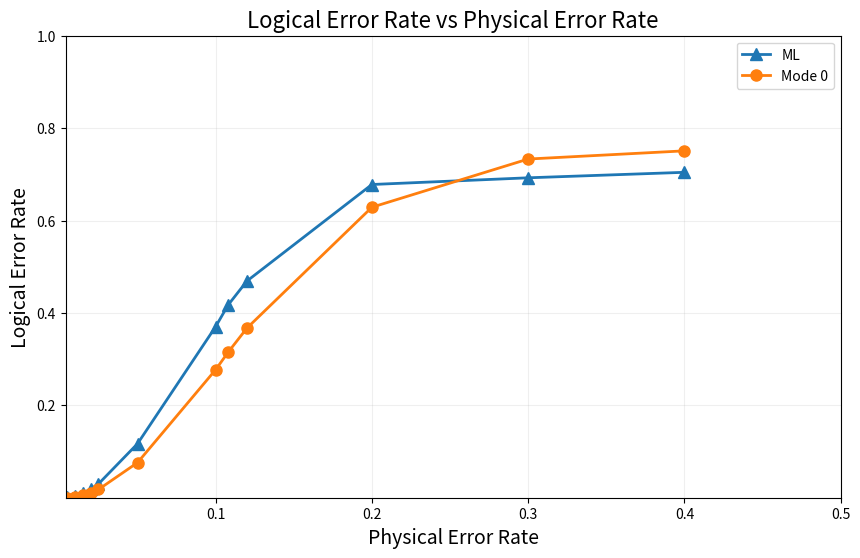

This figure's Python source:
import matplotlib.pyplot as plt
import numpy as np

# Data
physical_error_rate = [0.005, 0.01, 0.015, 0.02, 0.025, 0.05, 0.1,0.108,0.12, 0.2, 0.3, 0.4]
logical_error_rate_ML = [0.00076, 0.00383, 0.0102, 0.0186, 0.03, 0.117, 0.3704,0.417333,0.469 ,0.678, 0.6925, 0.704375]
logical_error_rate_mode0 = [0.00056, 0.00237, 0.00612, 0.01108, 0.01794, 0.07603, 0.27722,0.31507 ,0.36712 ,0.62878, 0.73311, 0.75083]


plt.figure(figsize=(10, 6))

# double-log
plt.plot(physical_error_rate, logical_error_rate_ML, '-^', markersize=8, linewidth=2, label='ML')
plt.plot(physical_error_rate, logical_error_rate_mode0, '-o', markersize=8, linewidth=2, label='Mode 0')

#
plt.title('Logical Error Rate vs Physical Error Rate', fontsize=16)
plt.xlabel('Physical Error Rate', fontsize=14)
plt.ylabel('Logical Error Rate', fontsize=14)

# grid on
plt.grid(True, which="both", ls="-", alpha=0.2)

# 
plt.xlim(0.004, 0.5)
plt.ylim(0.0001, 1)

#
plt.legend(loc='best')

# 
plt.savefig('error_rate_plot.png', dpi=300, bbox_inches='tight')

# 
plt.show()